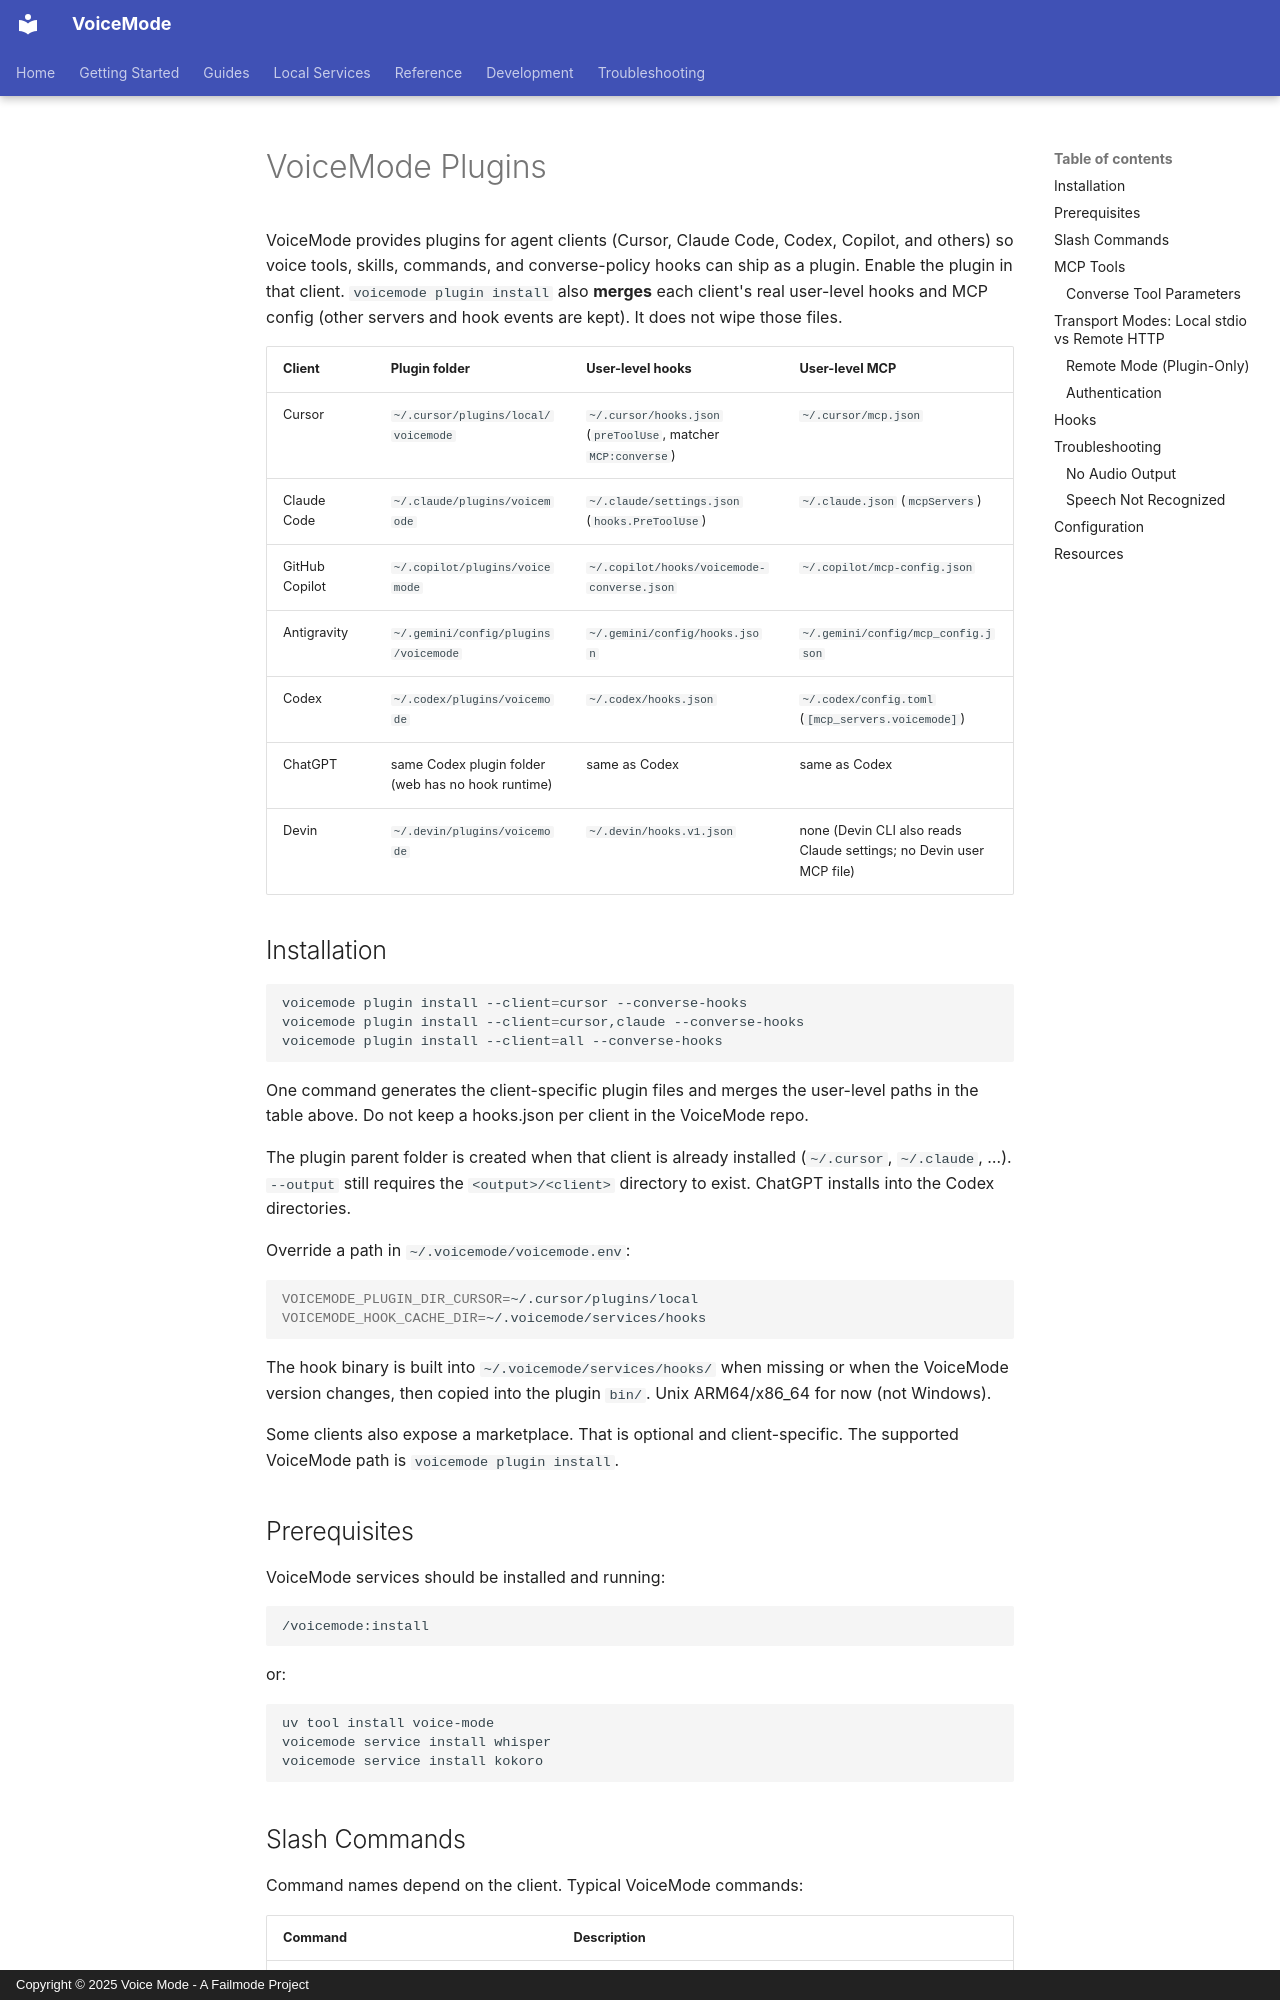

repository: IB-QA/voice-patch · page: guides/plugins/index.html · generator: mkdocs · copyright: Copyright © 2025 Voice Mode - A Failmode Project

# VoiceMode Plugins

VoiceMode provides plugins for agent clients (Cursor, Claude Code, Codex, Copilot, and others) so voice tools, skills, commands, and converse-policy hooks can ship as a plugin. Enable the plugin in that client. `voicemode plugin install` also **merges** each client's real user-level hooks and MCP config (other servers and hook events are kept). It does not wipe those files.

| Client | Plugin folder | User-level hooks | User-level MCP |
| ------ | ------------- | ---------------- | -------------- |
| Cursor | `~/.cursor/plugins/local/voicemode` | `~/.cursor/hooks.json` (`preToolUse`, matcher `MCP:converse`) | `~/.cursor/mcp.json` |
| Claude Code | `~/.claude/plugins/voicemode` | `~/.claude/settings.json` (`hooks.PreToolUse`) | `~/.claude.json` (`mcpServers`) |
| GitHub Copilot | `~/.copilot/plugins/voicemode` | `~/.copilot/hooks/voicemode-converse.json` | `~/.copilot/mcp-config.json` |
| Antigravity | `~/.gemini/config/plugins/voicemode` | `~/.gemini/config/hooks.json` | `~/.gemini/config/mcp_config.json` |
| Codex | `~/.codex/plugins/voicemode` | `~/.codex/hooks.json` | `~/.codex/config.toml` (`[mcp_servers.voicemode]`) |
| ChatGPT | same Codex plugin folder (web has no hook runtime) | same as Codex | same as Codex |
| Devin | `~/.devin/plugins/voicemode` | `~/.devin/hooks.v1.json` | none (Devin CLI also reads Claude settings; no Devin user MCP file) |

## Installation

```bash
voicemode plugin install --client=cursor --converse-hooks
voicemode plugin install --client=cursor,claude --converse-hooks
voicemode plugin install --client=all --converse-hooks
```

One command generates the client-specific plugin files and merges the user-level paths in the table above. Do not keep a hooks.json per client in the VoiceMode repo.

The plugin parent folder is created when that client is already installed (`~/.cursor`, `~/.claude`, …). `--output` still requires the `<output>/<client>` directory to exist. ChatGPT installs into the Codex directories.

Override a path in `~/.voicemode/voicemode.env`:

```bash
VOICEMODE_PLUGIN_DIR_CURSOR=~/.cursor/plugins/local
VOICEMODE_HOOK_CACHE_DIR=~/.voicemode/services/hooks
```

The hook binary is built into `~/.voicemode/services/hooks/` when missing or when the VoiceMode version changes, then copied into the plugin `bin/`. Unix ARM64/x86_64 for now (not Windows).

Some clients also expose a marketplace. That is optional and client-specific. The supported VoiceMode path is `voicemode plugin install`.
